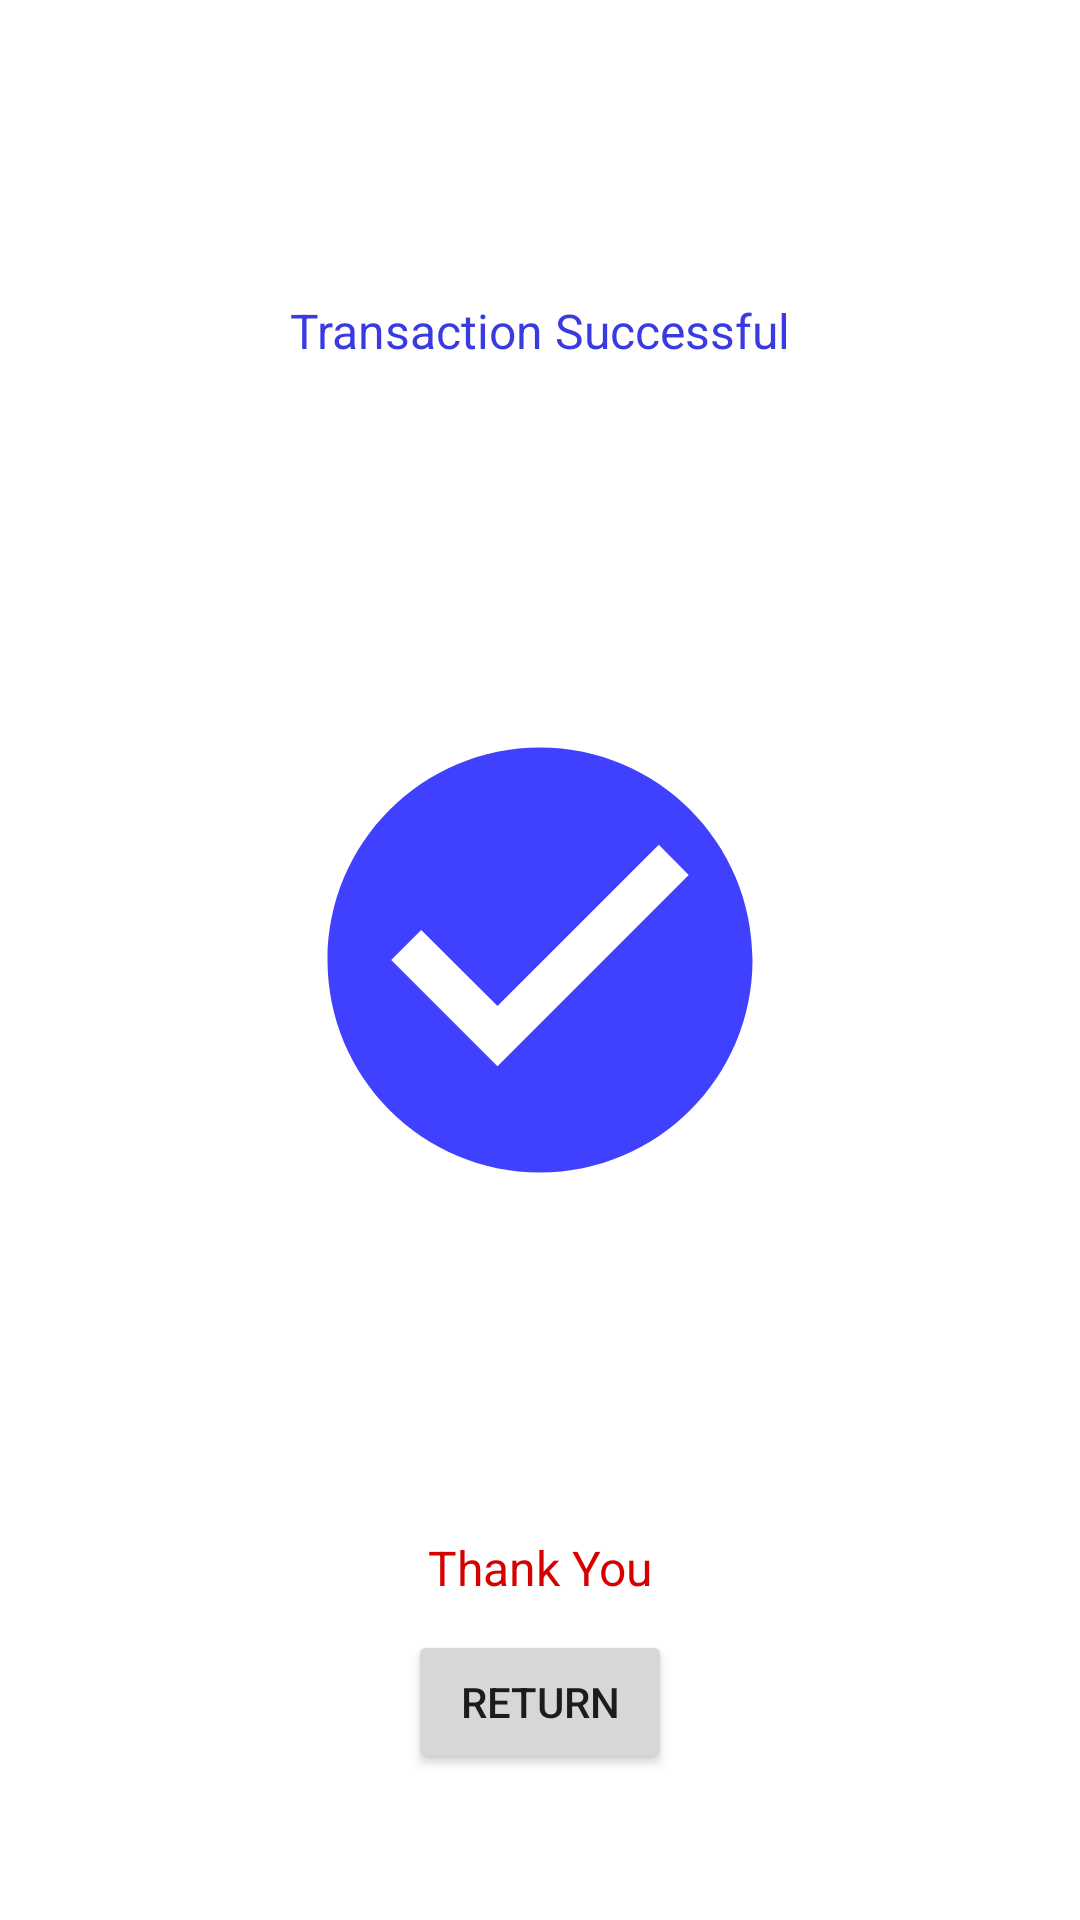

Android layout source for this screen:
<!-- AndroidManifest.xml: application theme Theme.BankingSystem -->
<!-- res/layout/fragment_transaction_successful.xml -->
<?xml version="1.0" encoding="utf-8"?>
<layout xmlns:android="http://schemas.android.com/apk/res/android"
    xmlns:app="http://schemas.android.com/apk/res-auto"
    xmlns:tools="http://schemas.android.com/tools">

    <data>

    </data>

    <androidx.constraintlayout.widget.ConstraintLayout
        android:layout_width="match_parent"
        android:layout_height="match_parent"
        tools:context=".ui.fragments.TransactionSuccessfulFragment">


        <TextView
            android:id="@+id/textView2"
            android:layout_width="match_parent"
            android:layout_height="wrap_content"
            android:gravity="center"
            android:text="Transaction Successful"
            android:textColor="@color/light_blue"
            android:textSize="16sp"
            app:layout_constraintBottom_toTopOf="@+id/progressBar"
            app:layout_constraintTop_toTopOf="parent" />

        <ProgressBar
            android:id="@+id/progressBar"
            android:layout_width="200dp"
            android:layout_height="200dp"
            android:indeterminateOnly="false"
            android:progressDrawable="@drawable/circle"
            app:layout_constraintBottom_toBottomOf="parent"
            app:layout_constraintEnd_toEndOf="parent"
            app:layout_constraintStart_toStartOf="parent"
            app:layout_constraintTop_toTopOf="parent" />

        <ImageView
            android:id="@+id/checkImg"
            android:layout_width="170dp"
            android:layout_height="170dp"
            android:src="@drawable/baseline_check_circle_24"
            app:layout_constraintBottom_toBottomOf="@+id/progressBar"
            app:layout_constraintEnd_toEndOf="@+id/progressBar"
            app:layout_constraintStart_toStartOf="@+id/progressBar"
            app:layout_constraintTop_toTopOf="@+id/progressBar" />

        <TextView
            android:id="@+id/textView3"
            android:layout_width="match_parent"
            android:layout_height="wrap_content"
            android:gravity="center"
            android:text="Thank You"
            android:textColor="@color/red"
            android:textSize="16sp"
            app:layout_constraintBottom_toBottomOf="parent"
            app:layout_constraintTop_toBottomOf="@+id/checkImg" />

        <Button
            android:id="@+id/returnBtn"
            android:layout_width="wrap_content"
            android:layout_height="wrap_content"
            android:layout_marginTop="10dp"
            android:text="return"
            android:textSize="14sp"
            app:layout_constraintEnd_toEndOf="parent"
            app:layout_constraintStart_toStartOf="parent"
            app:layout_constraintTop_toBottomOf="@+id/textView3" />
    </androidx.constraintlayout.widget.ConstraintLayout>
</layout>
<!-- resources referenced by this layout -->
<resources>
  <color name="light_blue">#3A3AE3</color>
  <color name="red">#D50000</color>
  <!-- drawable baseline_check_circle_24 (drawable) -->
  <vector android:alpha="0.75" android:height="170dp"
      android:tint="#0000FF" android:viewportHeight="24"
      android:viewportWidth="24" android:width="170dp" xmlns:android="http://schemas.android.com/apk/res/android">
      <path android:fillColor="@android:color/white" android:pathData="M12,2C6.48,2 2,6.48 2,12s4.48,10 10,10 10,-4.48 10,-10S17.52,2 12,2zM10,17l-5,-5 1.41,-1.41L10,14.17l7.59,-7.59L19,8l-9,9z"/>
  </vector>
  <!-- drawable circle (drawable) -->
  <?xml version="1.0" encoding="utf-8"?>
  <layer-list xmlns:android="http://schemas.android.com/apk/res/android">
  
      <item>
          <shape android:shape="ring"
              android:thicknessRatio="16"
              android:useLevel="false">
              <solid android:color="@color/white"/>
          </shape>
      </item>
  
      <item>
          <rotate android:fromDegrees="270"
              android:toDegrees="270">
              <shape android:shape="ring"
                  android:thicknessRatio="16"
                  android:useLevel="true">
                  <solid android:color="#0000FF"/>
              </shape>
          </rotate>
      </item>
  </layer-list>
  <style name="Theme.BankingSystem" parent="Theme.MaterialComponents.DayNight.DarkActionBar">
          
          <item name="colorPrimary">@color/purple_500</item>
          <item name="colorPrimaryVariant">@color/purple_700</item>
          <item name="colorOnPrimary">@color/white</item>
          
          <item name="colorSecondary">@color/teal_200</item>
          <item name="colorSecondaryVariant">@color/teal_700</item>
          <item name="colorOnSecondary">@color/black</item>
          
          <item name="android:statusBarColor">?attr/colorPrimaryVariant</item>
          
      </style>
  <color name="white">#FFFFFFFF</color>
  <color name="purple_500">#FF6200EE</color>
  <color name="purple_700">#FF3700B3</color>
  <color name="teal_200">#FF03DAC5</color>
  <color name="teal_700">#FF018786</color>
  <color name="black">#FF000000</color>
</resources>
